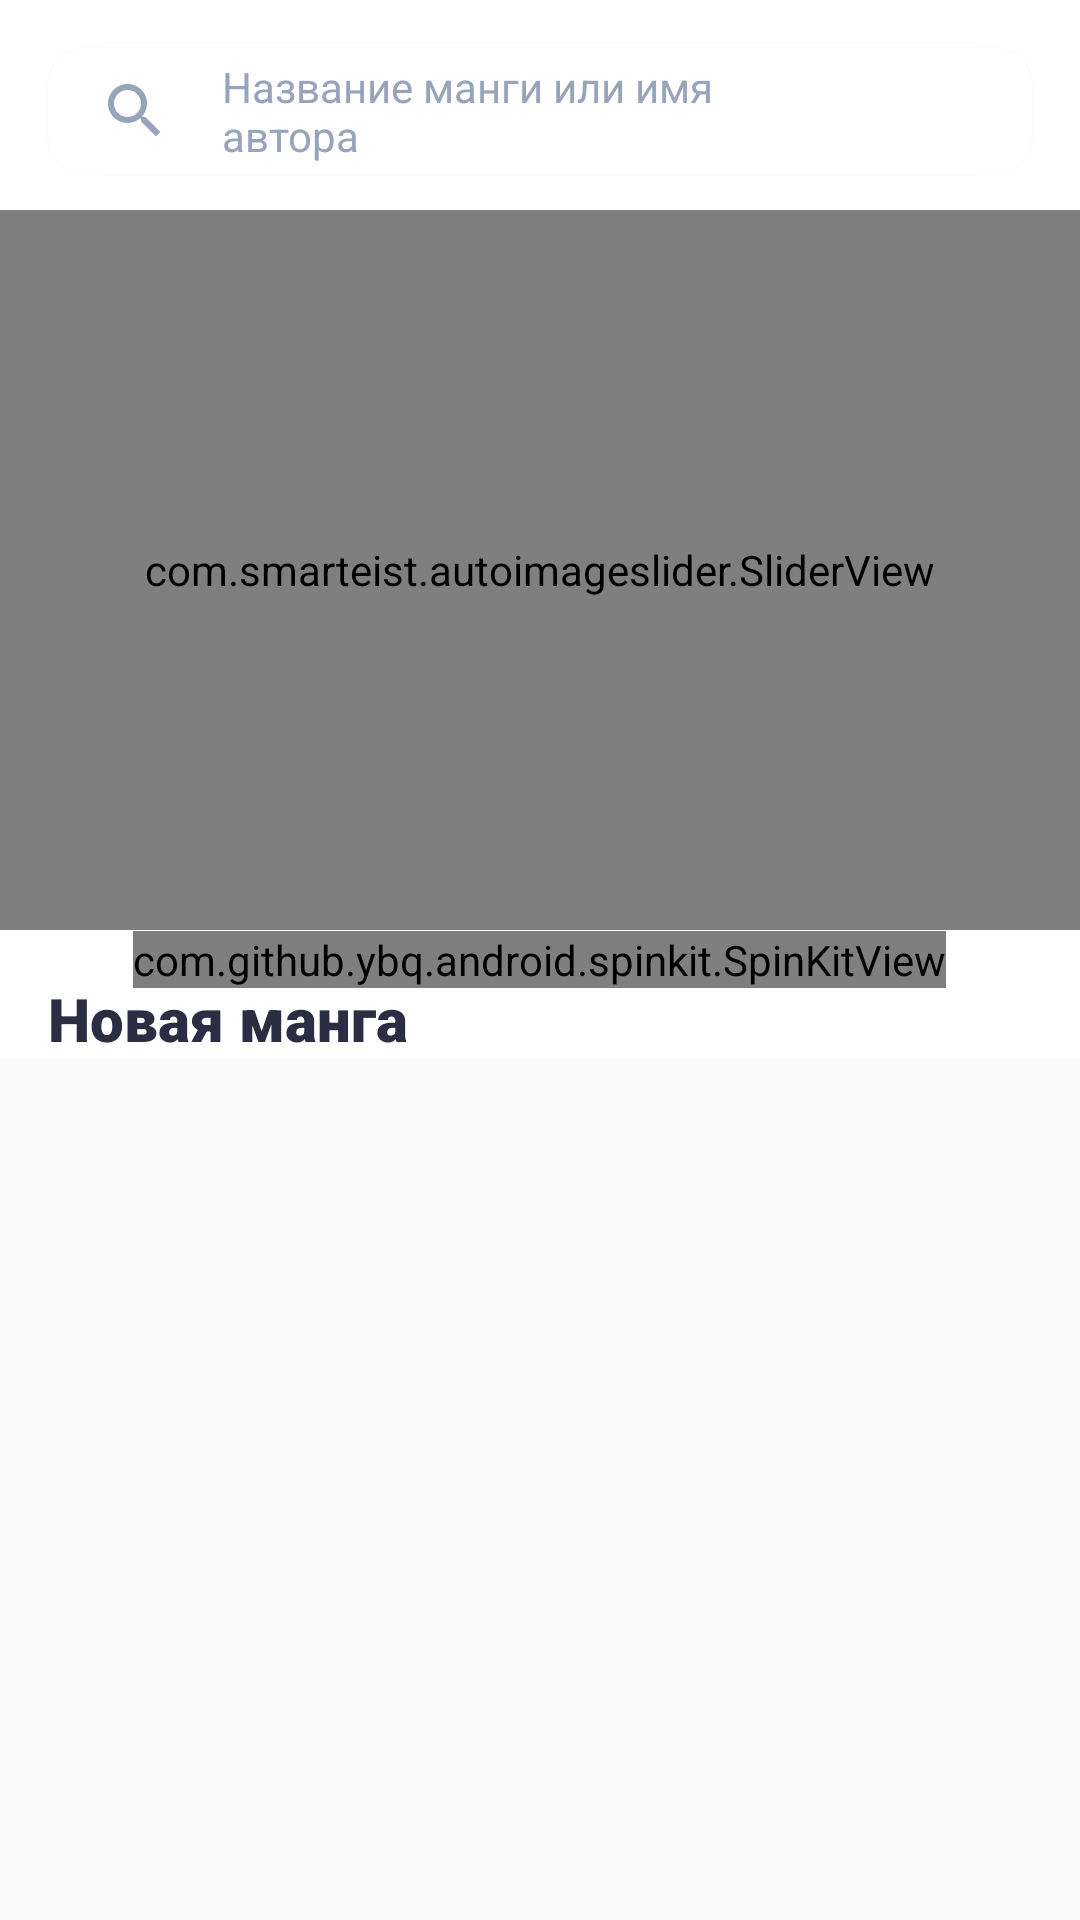

Produce the Android XML layout that renders to this screen, including the resource entries it uses.
<!-- AndroidManifest.xml: application theme Theme.AnimeApp -->
<!-- res/layout/fragment_manga.xml -->
<?xml version="1.0" encoding="utf-8"?>
<androidx.coordinatorlayout.widget.CoordinatorLayout xmlns:android="http://schemas.android.com/apk/res/android"
    xmlns:tools="http://schemas.android.com/tools"
    android:layout_width="match_parent"
    android:layout_height="match_parent"
    xmlns:app="http://schemas.android.com/apk/res-auto"
    tools:context=".ui.fragment.manga.MangaFragment">

    <com.google.android.material.appbar.AppBarLayout
        android:id="@+id/appbar"
        android:layout_width="match_parent"
        android:layout_height="wrap_content"
        android:fitsSystemWindows="true">

        <com.google.android.material.appbar.CollapsingToolbarLayout
            android:id="@+id/collapsingToolbar"
            android:layout_width="match_parent"
            android:layout_height="match_parent"
            android:fitsSystemWindows="true"
            app:contentScrim="?colorPrimary"
            app:layout_scrollFlags="scroll|snap|exitUntilCollapsed">

            <androidx.constraintlayout.widget.ConstraintLayout
                android:layout_width="match_parent"
                android:layout_height="match_parent">

                <com.google.android.material.card.MaterialCardView
                    android:id="@+id/cont_search_manga"
                    android:layout_width="@dimen/zero"
                    android:layout_height="wrap_content"
                    android:layout_marginHorizontal="@dimen/sixteen"
                    android:layout_marginTop="@dimen/sixteen"
                    app:cardBackgroundColor="@color/white"
                    android:elevation="@dimen/twelve"
                    app:cardCornerRadius="@dimen/twelve"
                    app:layout_constraintEnd_toEndOf="parent"
                    app:layout_constraintStart_toStartOf="parent"
                    app:layout_constraintTop_toTopOf="parent">

                    <androidx.constraintlayout.widget.ConstraintLayout
                        android:layout_width="match_parent"
                        android:layout_height="match_parent">

                        <ImageView
                            android:id="@+id/image_search"
                            android:layout_width="wrap_content"
                            android:layout_height="wrap_content"
                            android:layout_marginVertical="@dimen/twelve"
                            android:layout_marginStart="@dimen/twenty"
                            android:src="@drawable/ic__search"
                            app:layout_constraintBottom_toBottomOf="parent"
                            app:layout_constraintStart_toStartOf="parent"
                            app:layout_constraintTop_toTopOf="parent" />

                        <EditText
                            android:id="@+id/edit_search"
                            android:layout_width="@dimen/zero"
                            android:layout_height="wrap_content"
                            android:layout_marginStart="@dimen/twenty"
                            android:layout_marginEnd="@dimen/sixty"
                            android:background="@drawable/bg_null"
                            android:hint="@string/name_manga"
                            android:textColor="@color/black_light"
                            android:textColorHint="@color/gray"
                            android:textSize="@dimen/fourteen_sp"
                            app:layout_constraintBottom_toBottomOf="parent"
                            app:layout_constraintEnd_toEndOf="parent"
                            app:layout_constraintStart_toEndOf="@id/image_search"
                            app:layout_constraintTop_toTopOf="parent" />
                    </androidx.constraintlayout.widget.ConstraintLayout>

                </com.google.android.material.card.MaterialCardView>


                <com.smarteist.autoimageslider.SliderView
                    android:id="@+id/slider_manga"
                    android:layout_width="@dimen/zero"
                    android:layout_height="240dp"
                    android:layout_marginTop="@dimen/twelve"
                    app:layout_constraintEnd_toEndOf="parent"
                    app:layout_constraintStart_toStartOf="parent"
                    app:layout_constraintTop_toBottomOf="@id/cont_search_manga"
                    app:sliderAnimationDuration="600"
                    app:sliderAutoCycleDirection="back_and_forth"
                    app:sliderIndicatorAnimationDuration="600"
                    app:sliderIndicatorGravity="center_horizontal|bottom"
                    app:sliderIndicatorPadding="4dp"
                    app:sliderIndicatorRadius="2dp"
                    app:sliderIndicatorSelectedColor="@color/red"
                    app:sliderIndicatorUnselectedColor="@color/gray"
                    app:sliderScrollTimeInSec="2"
                    app:sliderStartAutoCycle="true" />

                <TextView
                    android:id="@+id/txt_new_manga"
                    android:layout_width="wrap_content"
                    android:layout_height="wrap_content"
                    android:layout_marginStart="@dimen/sixteen"
                    android:layout_marginTop="@dimen/sixteen"
                    android:fontFamily="sans-serif-black"
                    android:text="@string/new_manga"
                    android:textColor="@color/black_light"
                    android:textSize="@dimen/twenty_sp"
                    android:textStyle="bold"
                    app:layout_constraintStart_toStartOf="parent"
                    app:layout_constraintTop_toBottomOf="@id/slider_manga" />
            </androidx.constraintlayout.widget.ConstraintLayout>

        </com.google.android.material.appbar.CollapsingToolbarLayout>

    </com.google.android.material.appbar.AppBarLayout>

    <androidx.recyclerview.widget.RecyclerView
        android:id="@+id/rv_manga"
        android:layout_width="match_parent"
        android:layout_height="match_parent"
        android:layout_marginTop="@dimen/twelve"
        app:layoutManager="androidx.recyclerview.widget.GridLayoutManager"
        app:layout_behavior="@string/appbar_scrolling_view_behavior"
        app:spanCount="2"
        tools:listitem="@layout/item_manga" />

    <com.github.ybq.android.spinkit.SpinKitView
        android:id="@+id/manga_progress"
        style="@style/SpinKitView.FadingCircle"
        app:SpinKit_Color="@color/red"
        android:layout_width="wrap_content"
        android:layout_height="wrap_content"
        android:layout_gravity="center" />

</androidx.coordinatorlayout.widget.CoordinatorLayout>
<!-- res/layout/item_manga.xml (included above) -->
<?xml version="1.0" encoding="utf-8"?>
<com.google.android.material.card.MaterialCardView xmlns:android="http://schemas.android.com/apk/res/android"
    xmlns:app="http://schemas.android.com/apk/res-auto"
    xmlns:tools="http://schemas.android.com/tools"
    android:layout_width="@dimen/one_six_zero"
    android:layout_height="wrap_content"
    android:layout_marginStart="@dimen/twenty_four"
    android:layout_marginTop="@dimen/twelve"
    app:cardBackgroundColor="@color/white"
    app:cardCornerRadius="@dimen/eight"
    app:cardElevation="@dimen/zero"
    app:cardPreventCornerOverlap="false"
    app:cardUseCompatPadding="true">

    <androidx.constraintlayout.widget.ConstraintLayout
        android:layout_width="match_parent"
        android:layout_height="match_parent">

        <ImageView
            android:id="@+id/item_image"
            android:layout_width="@dimen/one_six_zero"
            android:layout_height="@dimen/ninety"
            android:scaleType="centerCrop"
            app:layout_constraintStart_toStartOf="parent"
            app:layout_constraintTop_toTopOf="parent"
            tools:src="@tools:sample/backgrounds/scenic" />

        <TextView
            android:id="@+id/item_manga_title"
            android:layout_width="match_parent"
            android:layout_height="wrap_content"
            android:layout_marginStart="@dimen/eight"
            android:textColor="@color/black_light"
            android:textSize="14sp"
            android:textStyle="bold"
            app:layout_constraintStart_toStartOf="@id/item_image"
            app:layout_constraintTop_toBottomOf="@id/item_image"
            tools:text="title" />

        <TextView
            android:id="@+id/item_manga_author"
            android:layout_width="match_parent"
            android:layout_height="wrap_content"
            android:layout_marginStart="@dimen/eight"
            android:layout_marginBottom="@dimen/twelve"
            android:textColor="@color/gray"
            android:textSize="13sp"
            app:layout_constraintBottom_toBottomOf="parent"
            app:layout_constraintStart_toStartOf="@id/item_image"
            app:layout_constraintTop_toBottomOf="@id/item_manga_title"
            tools:text="Genre" />
    </androidx.constraintlayout.widget.ConstraintLayout>
</com.google.android.material.card.MaterialCardView>
<!-- resources referenced by this layout -->
<resources>
  <color name="black_light">#2B2D42</color>
  <color name="gray">#97A4BC</color>
  <color name="red">#D90429</color>
  <color name="white">#FFFFFFFF</color>
  <dimen name="eight">8dp</dimen>
  <dimen name="fourteen_sp">14sp</dimen>
  <dimen name="ninety">90dp</dimen>
  <dimen name="one_six_zero">160dp</dimen>
  <dimen name="sixteen">16dp</dimen>
  <dimen name="sixty">60dp</dimen>
  <dimen name="twelve">12dp</dimen>
  <dimen name="twenty">20dp</dimen>
  <dimen name="twenty_four">24dp</dimen>
  <dimen name="twenty_sp">20sp</dimen>
  <dimen name="zero">0dp</dimen>
  <!-- drawable ic__search (drawable) -->
  <vector xmlns:android="http://schemas.android.com/apk/res/android"
      android:width="18dp"
      android:height="18dp"
      android:viewportWidth="18"
      android:viewportHeight="18">
    <path
        android:pathData="M12.5,11H11.71L11.43,10.73C12.41,9.59 13,8.11 13,6.5C13,2.91 10.09,0 6.5,0C2.91,0 0,2.91 0,6.5C0,10.09 2.91,13 6.5,13C8.11,13 9.59,12.41 10.73,11.43L11,11.71V12.5L16,17.49L17.49,16L12.5,11ZM6.5,11C4.01,11 2,8.99 2,6.5C2,4.01 4.01,2 6.5,2C8.99,2 11,4.01 11,6.5C11,8.99 8.99,11 6.5,11Z"
        android:fillColor="#97A4BC"
        android:fillType="evenOdd"/>
  </vector>
  <string name="name_manga">Название манги или имя автора</string>
  <string name="new_manga">Новая манга</string>
  <style name="Theme.AnimeApp" parent="Theme.MaterialComponents.DayNight.NoActionBar.Bridge">
          
          <item name="colorPrimary">@color/white</item>
          <item name="colorPrimaryVariant">@color/white</item>
          <item name="colorOnPrimary">@color/white</item>
          
          <item name="colorSecondary">@color/teal_200</item>
          <item name="colorSecondaryVariant">@color/teal_700</item>
          <item name="colorOnSecondary">@color/black</item>
          
          <item name="android:statusBarColor" tools:targetApi="l">@color/white</item>
          <item name="android:forceDarkAllowed" tools:targetApi="q">false</item>
          <item name="android:windowLightStatusBar" tools:targetApi="m">true</item>
          
      </style>
  <color name="teal_200">#FF03DAC5</color>
  <color name="teal_700">#FF018786</color>
  <color name="black">#FF000000</color>
</resources>
